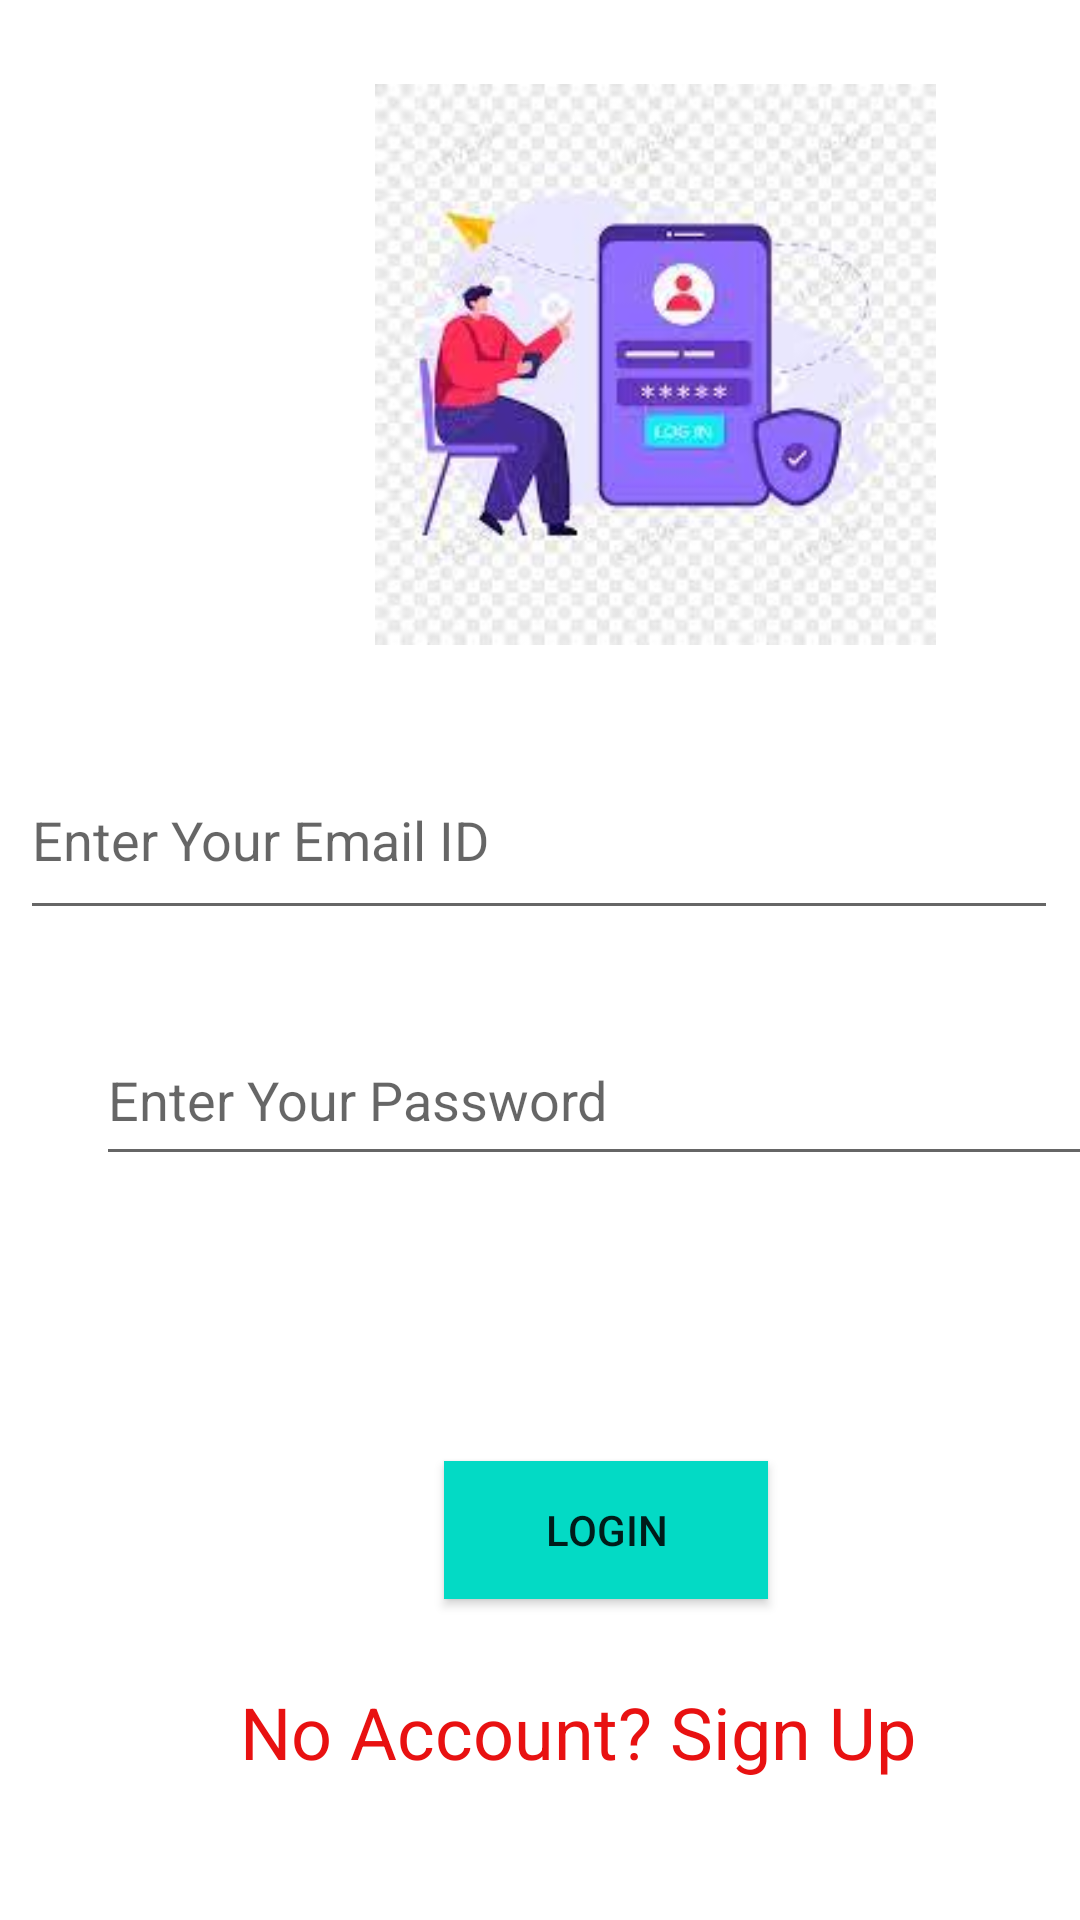

This screen was rendered from an Android layout file. Write that file and the resources it references.
<!-- AndroidManifest.xml: application theme Theme.SHealth -->
<!-- res/layout/activity_login.xml -->
<?xml version="1.0" encoding="utf-8"?>
<androidx.constraintlayout.widget.ConstraintLayout xmlns:android="http://schemas.android.com/apk/res/android"
    xmlns:app="http://schemas.android.com/apk/res-auto"
    xmlns:tools="http://schemas.android.com/tools"
    android:layout_width="match_parent"
    android:layout_height="match_parent"
    tools:context=".Activities.LoginActivity">

    <ImageView
        android:id="@+id/imageView2"
        android:layout_width="205dp"
        android:layout_height="187dp"
        android:layout_marginStart="116dp"
        android:layout_marginTop="28dp"
        app:layout_constraintStart_toStartOf="parent"
        app:layout_constraintTop_toTopOf="parent"
        app:srcCompat="@drawable/images" />

    <EditText
        android:id="@+id/emailedittext"
        android:layout_width="346dp"
        android:layout_height="63dp"
        android:layout_marginTop="32dp"
        android:ems="10"
        android:hint="Enter Your Email ID"
        android:inputType="textPersonName"
        app:layout_constraintEnd_toEndOf="parent"
        app:layout_constraintHorizontal_bias="0.476"
        app:layout_constraintStart_toStartOf="parent"
        app:layout_constraintTop_toBottomOf="@+id/imageView2" />

    <EditText
        android:id="@+id/passwordEditText"
        android:layout_width="345dp"
        android:layout_height="54dp"
        android:layout_marginStart="32dp"
        android:layout_marginTop="28dp"
        android:ems="10"
        android:hint="Enter Your Password"

        android:inputType="textPassword"
        app:layout_constraintStart_toStartOf="parent"
        app:layout_constraintTop_toBottomOf="@+id/emailedittext" />

    <Button
        android:id="@+id/loginbutton"
        android:layout_width="108dp"
        android:layout_height="46dp"
        android:layout_marginStart="148dp"
        android:layout_marginBottom="28dp"
        android:background="@color/teal_200"
        android:text="Login"
        app:layout_constraintBottom_toTopOf="@+id/noaacount"
        app:layout_constraintStart_toStartOf="parent" />

    <TextView
        android:id="@+id/noaacount"
        android:layout_width="239dp"
        android:layout_height="51dp"
        android:layout_marginStart="80dp"
        android:layout_marginBottom="28dp"
        android:text="No Account? Sign Up"
        android:textColor="#E81111"
        android:textSize="24dp"
        app:layout_constraintBottom_toBottomOf="parent"
        app:layout_constraintStart_toStartOf="parent" />


</androidx.constraintlayout.widget.ConstraintLayout>
<!-- resources referenced by this layout -->
<resources>
  <!-- drawable images: jpeg bitmap (drawable, 7734 bytes) -->
  <style name="Theme.SHealth" parent="Theme.MaterialComponents.DayNight.DarkActionBar">
          
          <item name="colorPrimary">@color/purple_500</item>
          <item name="colorPrimaryVariant">@color/purple_700</item>
          <item name="colorOnPrimary">@color/white</item>
          
          <item name="colorSecondary">@color/teal_200</item>
          <item name="colorSecondaryVariant">@color/teal_700</item>
          <item name="colorOnSecondary">@color/teal_200</item>
          
          <item name="android:statusBarColor" tools:targetApi="l">?attr/colorPrimaryVariant</item>
          
      </style>
  <!-- not gathered from this repository: default colours our renderer supplied (Android Studio template values) -->
  <color name="purple_500">#FF6200EE</color>
  <color name="purple_700">#FF3700B3</color>
  <color name="teal_200">#FF03DAC5</color>
  <color name="teal_700">#FF018786</color>
  <color name="white">#FFFFFFFF</color>
</resources>
